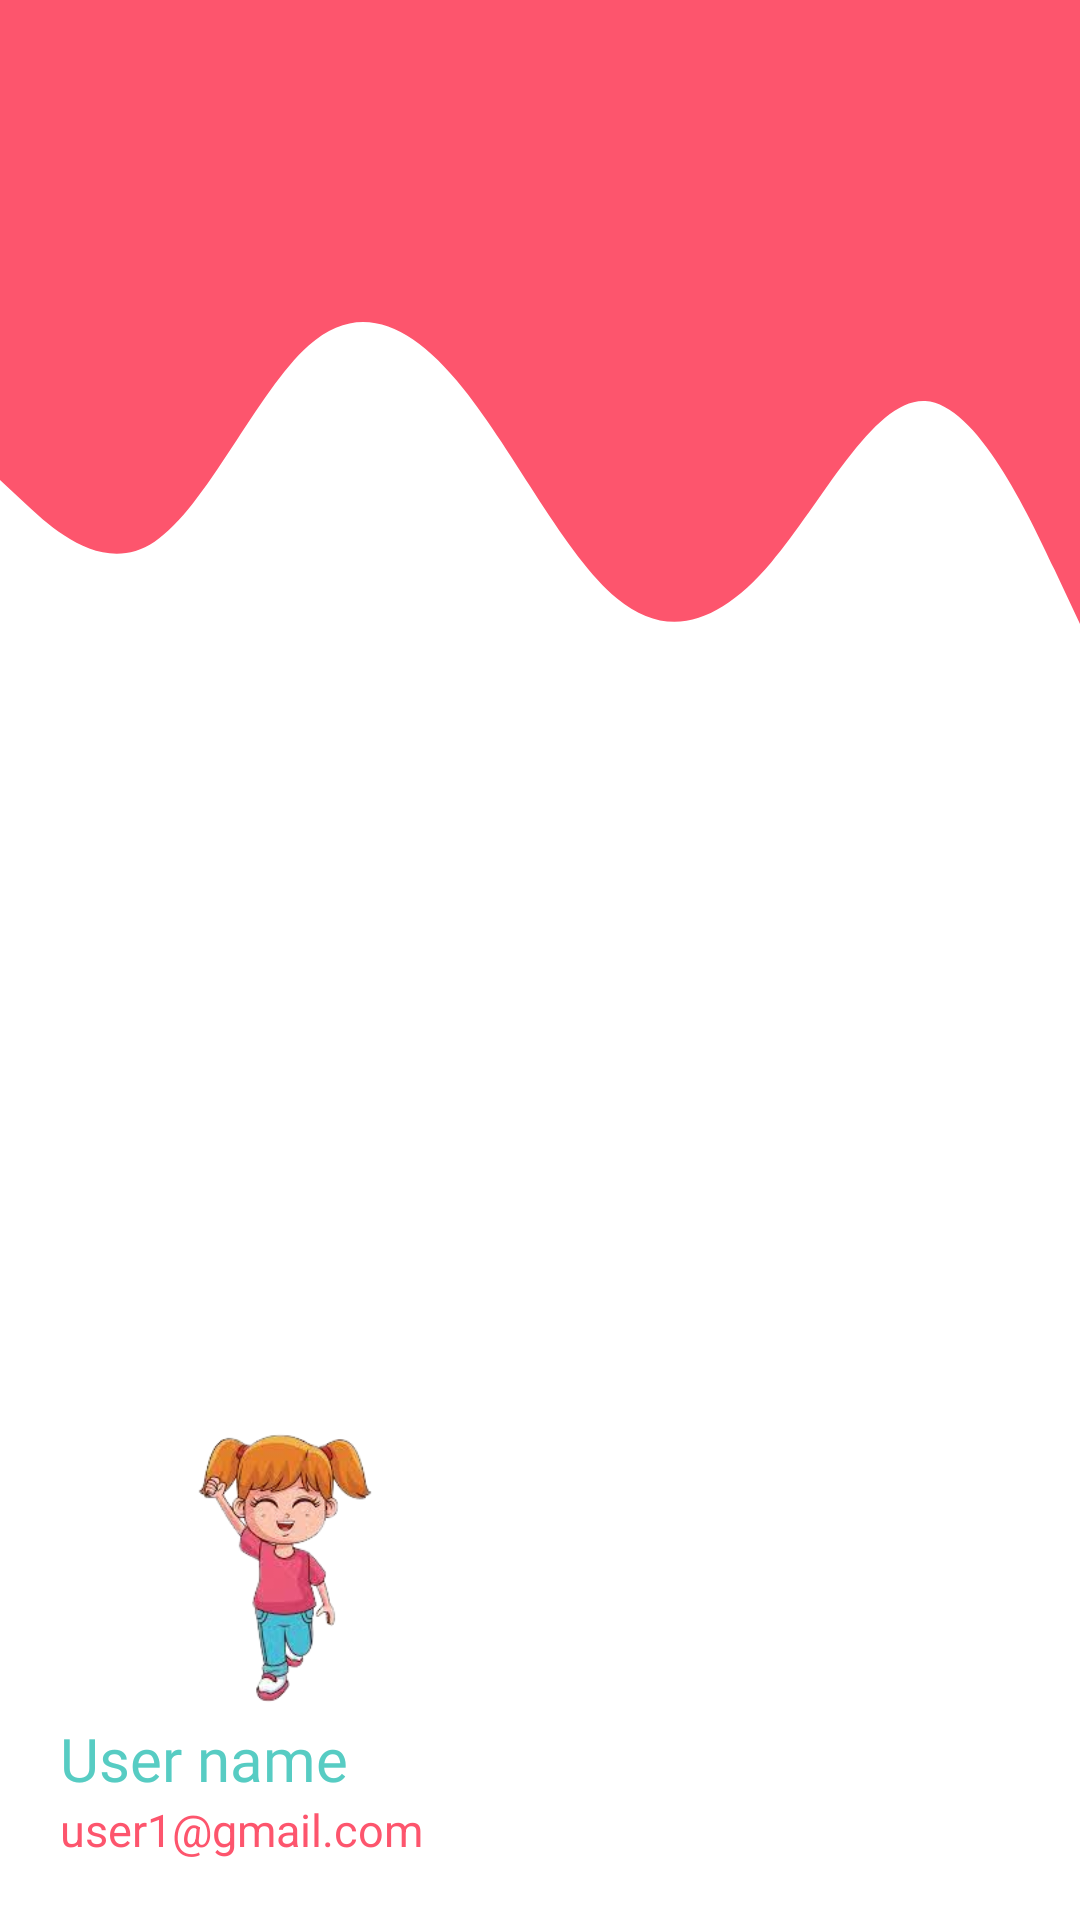

Android layout source for this screen:
<!-- AndroidManifest.xml: application theme Theme.Gleame -->
<!-- res/layout/header.xml -->
<?xml version="1.0" encoding="utf-8"?>
<LinearLayout xmlns:android="http://schemas.android.com/apk/res/android"
    android:layout_width="match_parent"
    android:layout_height="250dp"
    android:padding="20dp"
    android:orientation="vertical"
    android:background="@drawable/wave_haikei"
    android:gravity="bottom">
    <ImageView
        android:layout_width="150dp"
        android:layout_height="100dp"
        android:src="@drawable/child4"/>
<TextView
    android:layout_width="wrap_content"
    android:layout_height="wrap_content"
    android:id="@+id/name"
    android:text="User name"
    android:fontFamily="@font/vegan_font"
    android:textSize="20sp"
    android:textColor="@color/tequaz"/>
    <TextView
        android:layout_width="wrap_content"
        android:layout_height="wrap_content"
        android:id="@+id/e_mail"
        android:text="user1@gmail.com"
        android:textSize="15sp"
        android:textColor="@color/batekhy"/>
</LinearLayout>
<!-- resources referenced by this layout -->
<resources>
  <color name="batekhy">#FD556D</color>
  <color name="tequaz">#57ccc3</color>
  <!-- drawable child4: png bitmap (drawable, 40207 bytes) -->
  <!-- drawable wave_haikei (drawable) -->
  <vector xmlns:android="http://schemas.android.com/apk/res/android"
      android:width="900dp"
      android:height="600dp"
      android:viewportWidth="900"
      android:viewportHeight="600">
    <path
        android:pathData="M0,150L21.5,157.5C43,165 86,180 128.8,169.3C171.7,158.7 214.3,122.3 257.2,108C300,93.7 343,101.3 385.8,121.3C428.7,141.3 471.3,173.7 514.2,187C557,200.3 600,194.7 642.8,175.7C685.7,156.7 728.3,124.3 771.2,125.3C814,126.3 857,160.7 878.5,177.8L900,195L900,0L878.5,0C857,0 814,0 771.2,0C728.3,0 685.7,0 642.8,0C600,0 557,0 514.2,0C471.3,0 428.7,0 385.8,0C343,0 300,0 257.2,0C214.3,0 171.7,0 128.8,0C86,0 43,0 21.5,0L0,0Z"
        android:strokeLineJoin="miter"
        android:fillColor="@color/batekhy"
        android:strokeLineCap="round"/>
  </vector>
  <style name="Theme.Gleame" parent="Theme.MaterialComponents.DayNight.NoActionBar">
          
          <item name="colorPrimary">@color/purple_500</item>
          <item name="colorPrimaryVariant">@color/purple_700</item>
          <item name="colorOnPrimary">@color/white</item>
          
          <item name="colorSecondary">@color/teal_200</item>
          <item name="colorSecondaryVariant">@color/teal_700</item>
          <item name="colorOnSecondary">@color/black</item>
          
          <item name="android:statusBarColor">?attr/colorPrimaryVariant</item>
          
          <item name="android:windowFullscreen">true</item>
      </style>
  <color name="purple_500">#FF6200EE</color>
  <color name="purple_700">#FF3700B3</color>
  <color name="white">#FFFFFFFF</color>
  <color name="teal_200">#FF03DAC5</color>
  <color name="teal_700">#FF018786</color>
  <color name="black">#FF000000</color>
</resources>
